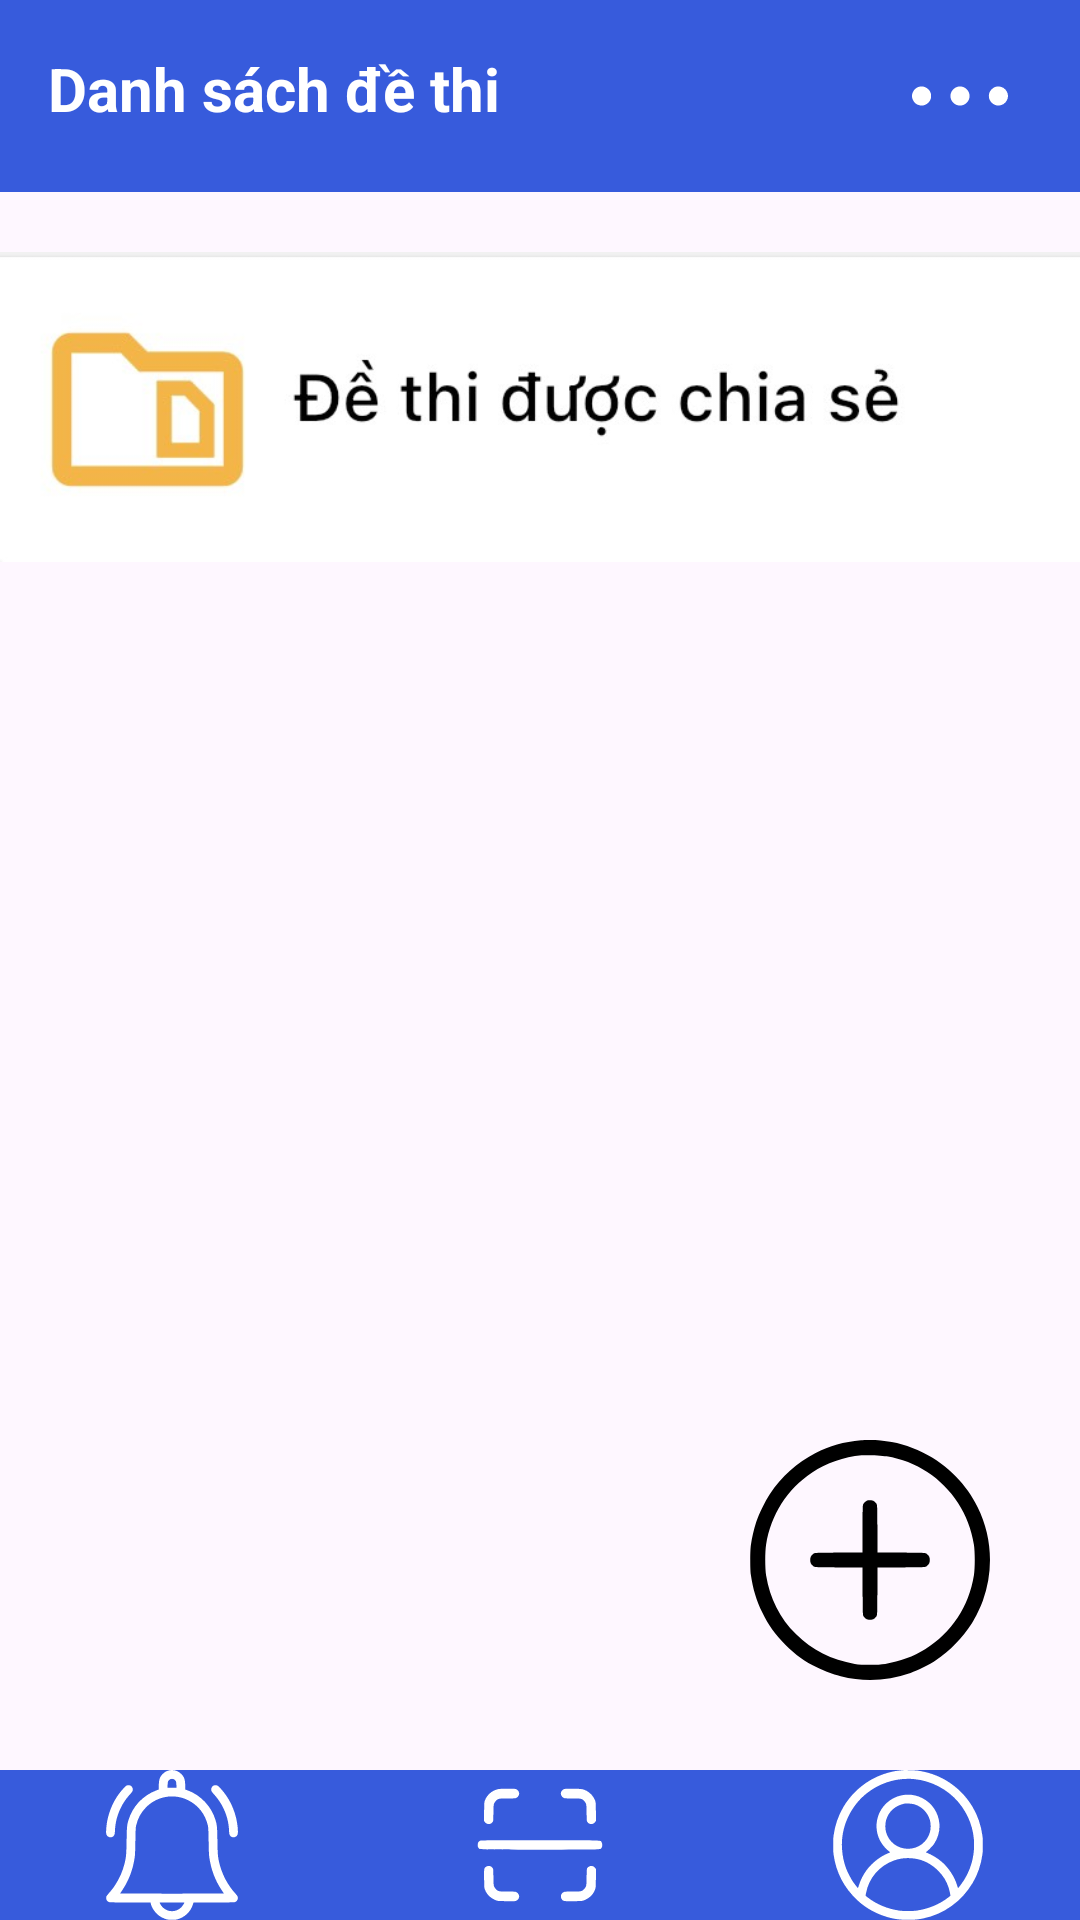

Produce the Android XML layout that renders to this screen, including the resource entries it uses.
<!-- AndroidManifest.xml: application theme Theme.Exagen -->
<!-- res/layout/exam_scanner.xml -->
<RelativeLayout xmlns:android="http://schemas.android.com/apk/res/android"
    xmlns:app="http://schemas.android.com/apk/res-auto"
    xmlns:tools="http://schemas.android.com/tools"
    android:layout_width="match_parent"
    android:layout_height="match_parent"
    tools:context=".Teachers.ScanExamFragment">

    
    <LinearLayout
        android:id="@+id/header"
        android:layout_width="match_parent"
        android:layout_height="wrap_content"
        android:orientation="vertical"
        android:background="#375BDC"
        android:padding="16dp">

        <RelativeLayout
            android:layout_width="match_parent"
            android:layout_height="wrap_content">

            <TextView
                android:layout_width="wrap_content"
                android:layout_height="wrap_content"
                android:text="Danh sách đề thi"
                android:textColor="@android:color/white"
                android:textSize="20sp"
                android:textStyle="bold" />

            
            <ImageButton
                android:id="@+id/btnCreateFolder"
                android:layout_width="32dp"
                android:layout_height="32dp"
                android:layout_alignParentEnd="true"
                android:layout_alignParentTop="true"
                android:layout_marginEnd="8dp"
                android:src="@drawable/more"
                android:background="#375BDC"
                android:scaleType="centerInside" />
        </RelativeLayout>
    </LinearLayout>

    
    <LinearLayout
        android:layout_width="wrap_content"
        android:layout_height="wrap_content"
        android:layout_below="@+id/header"
    android:layout_centerHorizontal="true"
    android:layout_marginTop="20dp"
    android:orientation="vertical">

        <ImageButton
            android:id="@+id/btnShare"
            android:layout_width="449dp"
            android:layout_height="match_parent"
            android:adjustViewBounds="true"
            android:background="?android:attr/selectableItemBackground"
            android:scaleType="fitCenter"
            app:srcCompat="@drawable/share"
            />
</LinearLayout>

    
<LinearLayout
android:id="@+id/footer"
android:layout_width="match_parent"
android:layout_height="50dp"
android:orientation="horizontal"
android:layout_alignParentBottom="true"
android:background="#375BDC">


<ImageButton
    android:id="@+id/btnNotifications"
    android:layout_width="0dp"
    android:layout_height="match_parent"
    android:layout_weight="1"
    android:layout_gravity="center_vertical"
    android:layout_marginRight="8dp"
    android:src="@drawable/ic_notification"
    android:background="?android:attr/selectableItemBackground"
    android:scaleType="fitCenter"
    android:adjustViewBounds="true" />


<ImageButton
    android:id="@+id/btnScanExam"
    android:layout_width="0dp"
    android:layout_height="match_parent"
    android:layout_weight="1"
    android:src="@drawable/scan"
    android:background="?android:attr/selectableItemBackground"
    android:scaleType="fitCenter"
    android:adjustViewBounds="true" />


<ImageButton
    android:id="@+id/btnAccount"
    android:layout_width="0dp"
    android:layout_height="match_parent"
    android:layout_gravity="center_vertical"
    android:layout_marginLeft="8dp"
    android:layout_weight="1"
    android:background="?android:attr/selectableItemBackground"
    android:src="@drawable/ic_user"
    android:scaleType="fitCenter"
    android:adjustViewBounds="true" />
</LinearLayout>

    
<LinearLayout
android:layout_width="wrap_content"
android:layout_height="wrap_content"
android:layout_above="@+id/footer"
android:layout_alignParentEnd="true"
android:layout_marginEnd="30dp"
android:layout_marginBottom="30dp"
android:gravity="end|bottom"
android:orientation="vertical">

<ImageButton
    android:id="@+id/btnAddExam"
    android:layout_width="80dp"
    android:layout_height="80dp"
    android:adjustViewBounds="true"
    android:background="?android:attr/selectableItemBackground"
    android:scaleType="fitCenter"
    android:src="@drawable/plus" />
</LinearLayout>

    </RelativeLayout>
<!-- resources referenced by this layout -->
<resources>
  <!-- drawable ic_notification: vector/xml drawable (drawable, 2487 chars, omitted) -->
  <!-- drawable ic_user: vector/xml drawable (drawable, 2055 chars, omitted) -->
  <!-- drawable more (drawable) -->
  <vector xmlns:android="http://schemas.android.com/apk/res/android"
      android:width="512dp"
      android:height="512dp"
      android:viewportWidth="512"
      android:viewportHeight="512">
    <path
        android:pathData="M38.1,206.6c-21.6,5.8 -38.1,27.1 -38.1,49.4 0,17.7 11.3,36.6 26.9,44.9 20,10.6 44.1,7.1 59.9,-8.7 10.4,-10.4 15.2,-21.9 15.2,-36.2 0,-14.3 -4.8,-25.8 -15.2,-36.2 -12.5,-12.5 -31.8,-17.8 -48.7,-13.2z"
        android:fillColor="#FFFF"
        android:strokeColor="#00000000"/>
    <path
        android:pathData="M243.3,206.5c-17.9,4.8 -32.1,19.3 -36.8,37.2 -6.9,26.6 10,54.7 37.2,61.8 26.6,6.9 54.7,-10 61.8,-37.2 6.9,-26.6 -10,-54.7 -37.2,-61.8 -7.1,-1.9 -18.1,-1.8 -25,-0z"
        android:fillColor="#FFFF"
        android:strokeColor="#00000000"/>
    <path
        android:pathData="M448.5,206.4c-17.1,4.3 -32.6,19.5 -37,36.3 -4.6,17.8 0.5,36.3 13.7,49.5 24.4,24.4 65.7,17.5 81,-13.4 7.8,-15.7 7.8,-29.9 0,-45.6 -10.4,-21.1 -34.9,-32.5 -57.7,-26.8z"
        android:fillColor="#FFFF"
        android:strokeColor="#00000000"/>
  </vector>
  <!-- drawable plus (drawable) -->
  <vector xmlns:android="http://schemas.android.com/apk/res/android"
      android:width="512dp"
      android:height="512dp"
      android:viewportWidth="512"
      android:viewportHeight="512">
    <path
        android:pathData="M237,0.7c-37.9,3.6 -66.1,11.6 -98,27.8 -37.8,19.3 -71.7,49.7 -96.5,86.5 -10.4,15.6 -23.2,41.9 -29.4,60.5 -4.9,15 -8.9,32.1 -11.3,49 -1.7,11.8 -1.7,51.2 0,63 4.2,29.5 12,55.3 24.2,80 13.7,28 27.2,46.8 49.4,69.1 22.1,22 41.2,35.7 68.1,48.9 18.8,9.2 30.9,13.7 50,18.5 50,12.6 100.2,10.2 149,-7.1 15,-5.3 40.8,-18.3 54,-27.1 30.2,-20.2 57.3,-48 76.9,-78.8 7.2,-11.3 18.8,-35.3 23.5,-48.6 23.5,-66.2 19.4,-137.2 -11.5,-199.3 -12.4,-25 -26.3,-44.7 -45.8,-64.8 -21.4,-22.2 -43,-37.9 -71.1,-51.8 -29.6,-14.6 -57.2,-22.5 -90,-25.5 -10.2,-0.9 -33.3,-1.1 -41.5,-0.3zM291.5,34.9c63.4,10.7 117.1,45.7 152.3,99.5 17,25.8 28.6,56.3 33.9,89.1 2.4,15.3 2.4,49.7 0,65 -10.8,66.8 -47.4,122.2 -104.2,158 -24.3,15.3 -53.7,26.1 -85,31.2 -15.4,2.4 -49.7,2.4 -65,-0.1 -49.7,-8.1 -90.7,-28.8 -125.6,-63.6 -34.5,-34.3 -55.5,-75.8 -63.6,-125.5 -2.4,-15.3 -2.4,-49.7 0,-65 10.5,-64.7 44.7,-118.3 98.3,-154.1 30.6,-20.5 67.5,-33.3 105.4,-36.8 10.8,-1 41.8,0.4 53.5,2.3z"
        android:fillColor="#000000"
        android:strokeColor="#00000000"/>
    <path
        android:pathData="M249.5,129.4c-3.7,1.7 -7,5.2 -8.4,8.9 -0.7,1.9 -1.1,19.7 -1.1,52.2l0,49.4 -50.9,0.3c-49.7,0.3 -51,0.4 -53.7,2.4 -5.3,3.9 -6.9,7.1 -6.9,13.4 0,6.3 1.6,9.5 6.9,13.4 2.7,2 4,2.1 53.6,2.4l50.9,0.3 0.3,50.9c0.3,49.6 0.4,50.9 2.4,53.6 3.9,5.3 7.1,6.9 13.4,6.9 6.3,-0 9.5,-1.6 13.4,-6.9 2,-2.7 2.1,-4 2.4,-53.6l0.3,-50.9 50.9,-0.3c49.6,-0.3 50.9,-0.4 53.6,-2.4 5.3,-3.9 6.9,-7.1 6.9,-13.4 0,-6.3 -1.6,-9.5 -6.9,-13.4 -2.7,-2 -4,-2.1 -53.6,-2.4l-50.9,-0.3 -0.3,-50.9c-0.3,-49.6 -0.4,-50.9 -2.4,-53.6 -1.1,-1.5 -3.2,-3.7 -4.6,-4.7 -3.4,-2.5 -11.3,-3.2 -15.3,-1.3z"
        android:fillColor="#000000"
        android:strokeColor="#00000000"/>
  </vector>
  <!-- drawable scan: vector/xml drawable (drawable, 2395 chars, omitted) -->
  <!-- drawable share: jpg bitmap (drawable, 20494 bytes) -->
  <style name="Theme.Exagen" parent="Base.Theme.Exagen" />
  <style name="Base.Theme.Exagen" parent="Theme.Material3.DayNight.NoActionBar">
          
          
      </style>
</resources>
